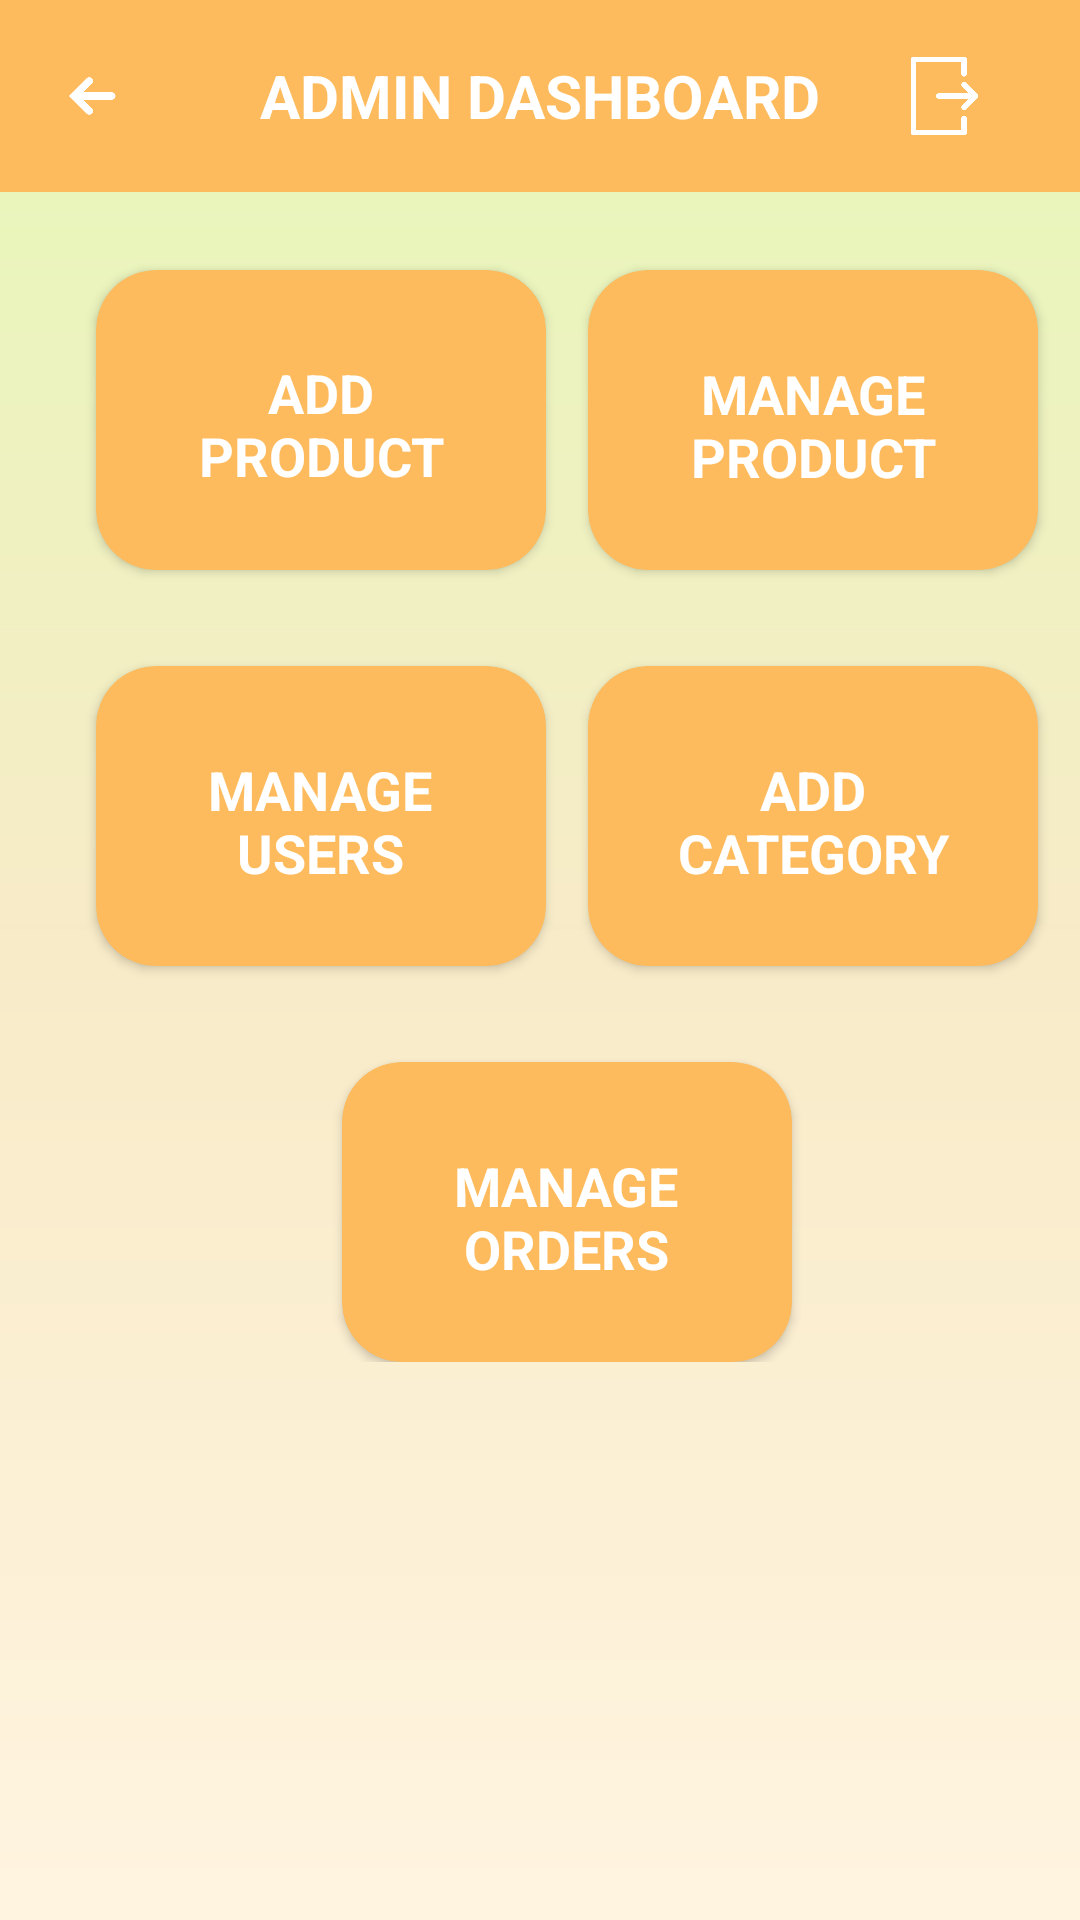

Here is an Android app screen rendered from its layout file. Give the layout XML and the strings, colors and styles it references.
<!-- AndroidManifest.xml: application theme Theme.FinalProjectAdmin -->
<!-- res/layout/activity_dashboard.xml -->
<?xml version="1.0" encoding="utf-8"?>
<androidx.constraintlayout.widget.ConstraintLayout xmlns:android="http://schemas.android.com/apk/res/android"
    xmlns:app="http://schemas.android.com/apk/res-auto"
    xmlns:tools="http://schemas.android.com/tools"
    android:layout_width="match_parent"
    android:layout_height="match_parent"
    android:background="@drawable/gradient"
    tools:context=".DashboardActivity">

    <ScrollView
        android:layout_width="match_parent"
        android:layout_height="match_parent"
        app:layout_constraintBottom_toBottomOf="parent"
        app:layout_constraintEnd_toEndOf="parent"
        app:layout_constraintHorizontal_bias="0.0"
        app:layout_constraintStart_toStartOf="parent"
        app:layout_constraintTop_toTopOf="parent"
        app:layout_constraintVertical_bias="0.0">

        <LinearLayout
            android:layout_width="match_parent"
            android:layout_height="wrap_content"
            android:orientation="vertical">

            <androidx.constraintlayout.widget.ConstraintLayout
                android:layout_width="match_parent"
                android:layout_height="match_parent">

                <androidx.cardview.widget.CardView
                    android:id="@+id/cardViewAddProduct"
                    android:layout_width="150dp"
                    android:layout_height="100dp"
                    android:layout_marginStart="32dp"
                    android:layout_marginTop="90dp"
                    android:backgroundTint="@color/orange"
                    app:cardCornerRadius="20dp"
                    app:layout_constraintStart_toStartOf="parent"
                    app:layout_constraintTop_toTopOf="parent">

                    <TextView
                        android:layout_width="106dp"
                        android:layout_height="wrap_content"
                        android:layout_gravity="center"
                        android:paddingTop="3dp"
                        android:text="@string/add_product_title"
                        android:textAlignment="center"
                        android:textColor="@color/white"
                        android:textSize="18sp"
                        android:textStyle="bold" />
                </androidx.cardview.widget.CardView>

                <androidx.cardview.widget.CardView
                    android:id="@+id/cardViewManageProduct"
                    android:layout_width="150dp"
                    android:layout_height="100dp"
                    android:layout_marginStart="32dp"
                    android:layout_marginEnd="32dp"
                    android:backgroundTint="@color/orange"
                    app:cardCornerRadius="20dp"
                    app:layout_constraintBottom_toBottomOf="@+id/cardViewAddProduct"
                    app:layout_constraintEnd_toEndOf="parent"
                    app:layout_constraintStart_toEndOf="@+id/cardViewAddProduct"
                    app:layout_constraintTop_toTopOf="@+id/cardViewAddProduct">

                    <TextView
                        android:layout_width="94dp"
                        android:layout_height="48dp"
                        android:layout_gravity="center"
                        android:paddingTop="3dp"
                        android:text="@string/manage_product_title"
                        android:textAlignment="center"
                        android:textColor="@color/white"
                        android:textSize="18sp"
                        android:textStyle="bold" />

                </androidx.cardview.widget.CardView>

                <androidx.cardview.widget.CardView
                    android:id="@+id/cardViewAddCategory"
                    android:layout_width="150dp"
                    android:layout_height="100dp"
                    android:backgroundTint="@color/orange"
                    app:cardCornerRadius="20dp"
                    app:layout_constraintBottom_toBottomOf="@+id/cardViewManageUsers"
                    app:layout_constraintEnd_toEndOf="@+id/cardViewManageProduct"
                    app:layout_constraintHorizontal_bias="0.0"
                    app:layout_constraintStart_toStartOf="@+id/cardViewManageProduct"
                    app:layout_constraintTop_toTopOf="@+id/cardViewManageUsers"
                    app:layout_constraintVertical_bias="0.0">

                    <TextView
                        android:layout_width="96dp"
                        android:layout_height="48dp"
                        android:layout_gravity="center"
                        android:paddingTop="3dp"
                        android:text="@string/add_category_title"
                        android:textAlignment="center"
                        android:textColor="@color/white"
                        android:textSize="18sp"
                        android:textStyle="bold" />
                </androidx.cardview.widget.CardView>

                <androidx.cardview.widget.CardView
                    android:id="@+id/cardViewManageOrders"
                    android:layout_width="150dp"
                    android:layout_height="100dp"
                    android:layout_marginTop="32dp"
                    android:backgroundTint="@color/orange"
                    app:cardCornerRadius="20dp"
                    app:layout_constraintEnd_toEndOf="@+id/cardViewAddCategory"
                    app:layout_constraintStart_toStartOf="@+id/cardViewManageUsers"
                    app:layout_constraintTop_toBottomOf="@+id/cardViewManageUsers">

                    <TextView
                        android:layout_width="77dp"
                        android:layout_height="48dp"
                        android:layout_gravity="center"
                        android:paddingTop="3dp"
                        android:text="@string/manage_orders_title"
                        android:textAlignment="center"
                        android:textColor="@color/white"
                        android:textSize="18sp"
                        android:textStyle="bold" />
                </androidx.cardview.widget.CardView>

                <androidx.cardview.widget.CardView
                    android:id="@+id/cardViewManageUsers"
                    android:layout_width="150dp"
                    android:layout_height="100dp"
                    android:layout_marginTop="32dp"
                    android:backgroundTint="@color/orange"
                    app:cardCornerRadius="20dp"
                    app:layout_constraintEnd_toEndOf="@+id/cardViewAddProduct"
                    app:layout_constraintStart_toStartOf="@+id/cardViewAddProduct"
                    app:layout_constraintTop_toBottomOf="@+id/cardViewAddProduct">

                    <TextView
                        android:layout_width="77dp"
                        android:layout_height="48dp"
                        android:layout_gravity="center"
                        android:paddingTop="3dp"
                        android:text="@string/manage_users_title"
                        android:textAlignment="center"
                        android:textColor="@color/white"
                        android:textSize="18sp"
                        android:textStyle="bold" />

                </androidx.cardview.widget.CardView>

            </androidx.constraintlayout.widget.ConstraintLayout>
        </LinearLayout>
    </ScrollView>

    <androidx.appcompat.widget.Toolbar
        android:id="@+id/toolbar"
        android:layout_width="match_parent"
        android:layout_height="wrap_content"
        android:background="?attr/colorPrimary"
        android:minHeight="?attr/actionBarSize"
        android:theme="?attr/actionBarTheme"
        app:layout_constraintEnd_toEndOf="parent"
        app:layout_constraintStart_toStartOf="parent"
        app:layout_constraintTop_toTopOf="parent">

        <ImageView
            android:id="@+id/backBtn"
            android:layout_width="30dp"
            android:layout_height="30dp"
            android:layout_gravity="center|start|center_horizontal"
            app:srcCompat="@drawable/arrow_left_icon"
            tools:layout_editor_absoluteX="32dp"
            tools:layout_editor_absoluteY="32dp" />

        <TextView
            android:id="@+id/textView25"
            android:layout_width="wrap_content"
            android:layout_height="wrap_content"
            android:layout_gravity="center|center_horizontal"
            android:text="@string/admin_dashboard_title"
            android:textColor="@color/white"
            android:textSize="20sp"
            android:textStyle="bold"
            tools:layout_editor_absoluteX="150dp"
            tools:layout_editor_absoluteY="32dp" />

        <ImageView
            android:id="@+id/logoutBtn"
            android:layout_width="30dp"
            android:layout_height="30dp"
            android:layout_gravity="center|center_horizontal|end"
            android:layout_marginEnd="32dp"
            app:srcCompat="@drawable/logout_icon"
            tools:layout_editor_absoluteX="349dp"
            tools:layout_editor_absoluteY="32dp" />

    </androidx.appcompat.widget.Toolbar>

</androidx.constraintlayout.widget.ConstraintLayout>
<!-- resources referenced by this layout -->
<resources>
  <color name="orange">#febb5d</color>
  <color name="white">#FFFFFFFF</color>
  <!-- drawable arrow_left_icon (drawable) -->
  <vector android:height="25dp" android:viewportHeight="24"
      android:viewportWidth="24" android:width="25dp" xmlns:android="http://schemas.android.com/apk/res/android">
      <path android:fillColor="#FFFFFF" android:pathData="M17,11H9.414l2.293,-2.293c0.391,-0.391 0.391,-1.023 0,-1.414s-1.023,-0.391 -1.414,0L5.586,12l4.707,4.707C10.488,16.902 10.744,17 11,17s0.512,-0.098 0.707,-0.293c0.391,-0.391 0.391,-1.023 0,-1.414L9.414,13H17c0.552,0 1,-0.448 1,-1S17.552,11 17,11z"/>
  </vector>
  <!-- drawable gradient (drawable) -->
  <?xml version="1.0" encoding="utf-8"?>
  <shape xmlns:android="http://schemas.android.com/apk/res/android"
      android:shape="rectangle">
      <gradient
          android:startColor="@color/light_green"
          android:centerColor="@color/light_yellow"
          android:endColor="@color/light_orange"
          android:angle="-135" />
  </shape>
  <!-- drawable logout_icon (drawable) -->
  <vector android:height="25dp" android:viewportHeight="32"
      android:viewportWidth="32" android:width="25dp" xmlns:android="http://schemas.android.com/apk/res/android">
      <path android:fillColor="#00000000"
          android:pathData="M15.92,16L28.92,16" android:strokeColor="#FFFFFF"
          android:strokeLineCap="round" android:strokeLineJoin="round" android:strokeWidth="2"/>
      <path android:fillColor="#FFFFFF" android:pathData="M23.93,25v3h-16V4h16V7h2V3a1,1 0,0 0,-1 -1h-18a1,1 0,0 0,-1 1V29a1,1 0,0 0,1 1h18a1,1 0,0 0,1 -1V25Z"/>
      <path android:fillColor="#00000000"
          android:pathData="M28.92,16L24.92,20" android:strokeColor="#FFFFFF"
          android:strokeLineCap="round" android:strokeLineJoin="round" android:strokeWidth="2"/>
      <path android:fillColor="#00000000"
          android:pathData="M28.92,16L24.92,12" android:strokeColor="#FFFFFF"
          android:strokeLineCap="round" android:strokeLineJoin="round" android:strokeWidth="2"/>
      <path android:fillColor="#00000000"
          android:pathData="M24.92,8.09L24.92,6.09"
          android:strokeColor="#FFFFFF" android:strokeLineCap="round"
          android:strokeLineJoin="round" android:strokeWidth="2"/>
      <path android:fillColor="#00000000"
          android:pathData="M24.92,26L24.92,24" android:strokeColor="#FFFFFF"
          android:strokeLineCap="round" android:strokeLineJoin="round" android:strokeWidth="2"/>
  </vector>
  <string name="add_category_title">ADD CATEGORY</string>
  <string name="add_product_title">ADD PRODUCT</string>
  <string name="admin_dashboard_title">ADMIN DASHBOARD</string>
  <string name="manage_orders_title">MANAGE ORDERS</string>
  <string name="manage_product_title">MANAGE PRODUCT</string>
  <string name="manage_users_title">MANAGE USERS</string>
  <style name="Theme.FinalProjectAdmin" parent="Base.Theme.FinalProjectAdmin" />
  <color name="light_green">#E5F8B8</color>
  <color name="light_yellow">#F8EBC8</color>
  <color name="light_orange">#FFF4E0</color>
  <style name="Base.Theme.FinalProjectAdmin" parent="Theme.Material3.DayNight.NoActionBar">
          
           <item name="colorPrimary">@color/orange</item>
      </style>
</resources>
